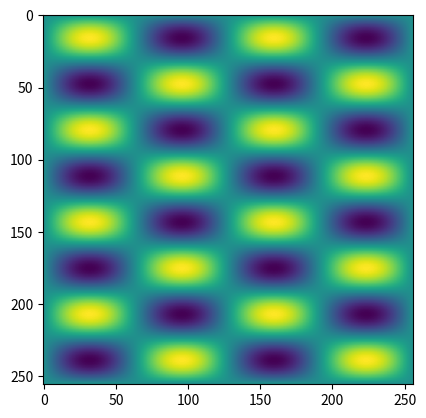

Write Python code to recreate this figure.
import numpy as np
import matplotlib.pyplot as plt
from scipy.interpolate import RectBivariateSpline

rmax = 2*np.pi
u = np.linspace(-rmax,rmax,32)
X,Y = np.meshgrid(u,u)
f = np.sin(X)*np.sin(2*Y)

spline = RectBivariateSpline(X[0,:],Y[:,0],f.T)
u = np.linspace(-rmax,rmax,256)
x,y = np.meshgrid(u,u)
g = spline.ev(x,y)

plt.imshow(f)
plt.show()

plt.imshow(g)
plt.show()